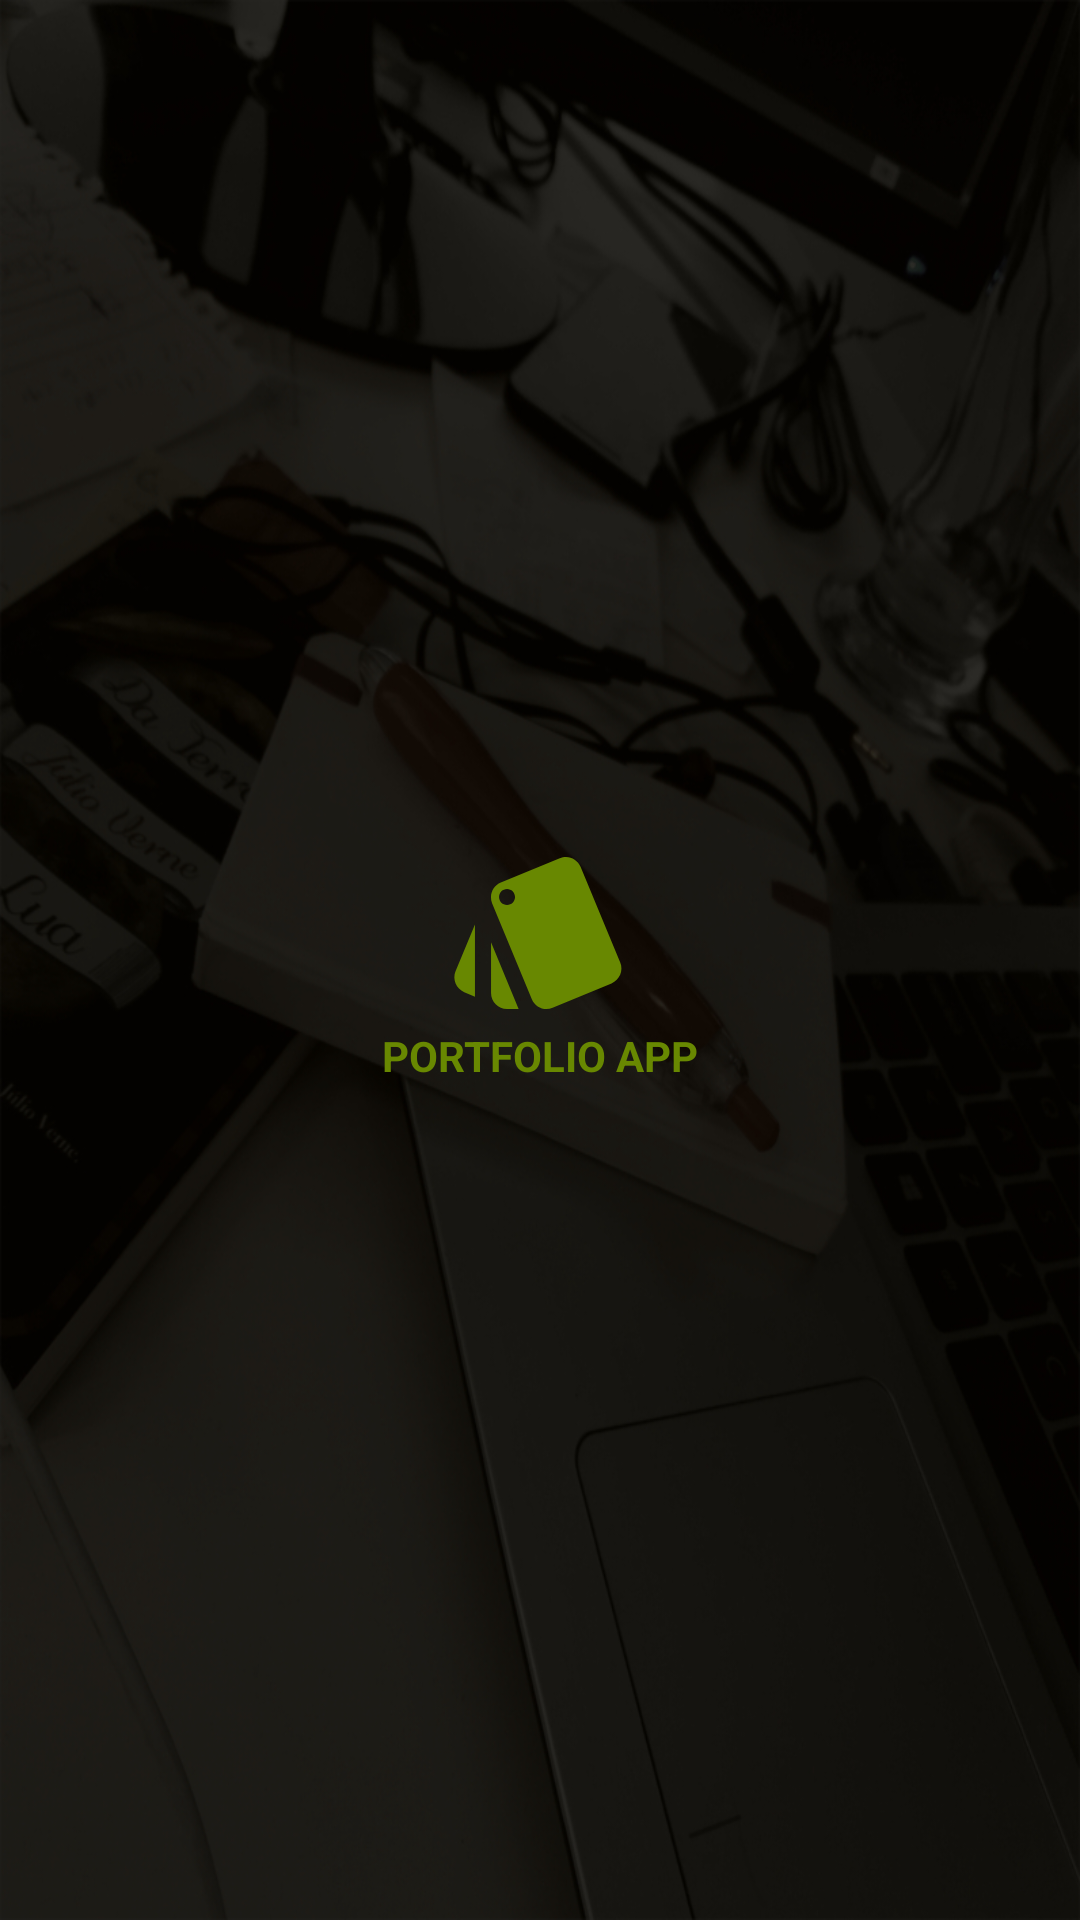

The Android layout XML behind this screen, and the referenced resources:
<!-- AndroidManifest.xml: application theme AppTheme -->
<!-- res/layout/activity_splash.xml -->
<?xml version="1.0" encoding="utf-8"?>
<layout xmlns:android="http://schemas.android.com/apk/res/android">

    <LinearLayout
        style="@style/AppTheme.Initial"
        android:id="@+id/lnrSplashContent"
        android:orientation="vertical"
        android:gravity="center">

        <ImageView
            android:layout_width="wrap_content"
            android:layout_height="wrap_content"
            android:src="@drawable/ic_logo"/>

        <TextView
            android:layout_width="wrap_content"
            android:layout_height="wrap_content"
            android:textColor="@color/color_accent"
            android:textStyle="bold"
            android:textAllCaps="true"
            android:text="@string/app_name"/>

    </LinearLayout>

</layout>
<!-- resources referenced by this layout -->
<resources>
  <color name="color_accent">@color/color_green_688801</color>
  <!-- drawable ic_logo (drawable) -->
  <vector android:height="64dp" android:viewportHeight="24.0"
      android:viewportWidth="24.0" android:width="64dp" xmlns:android="http://schemas.android.com/apk/res/android">
      <path android:fillColor="@color/color_accent" android:pathData="M2.53,19.65l1.34,0.56v-9.03l-2.43,5.86c-0.41,1.02 0.08,2.19 1.09,2.61zM22.03,15.95L17.07,3.98c-0.31,-0.75 -1.04,-1.21 -1.81,-1.23 -0.26,0 -0.53,0.04 -0.79,0.15L7.1,5.95c-0.75,0.31 -1.21,1.03 -1.23,1.8 -0.01,0.27 0.04,0.54 0.15,0.8l4.96,11.97c0.31,0.76 1.05,1.22 1.83,1.23 0.26,0 0.52,-0.05 0.77,-0.15l7.36,-3.05c1.02,-0.42 1.51,-1.59 1.09,-2.6zM7.88,8.75c-0.55,0 -1,-0.45 -1,-1s0.45,-1 1,-1 1,0.45 1,1 -0.45,1 -1,1zM5.88,19.75c0,1.1 0.9,2 2,2h1.45l-3.45,-8.34v6.34z"/>
  </vector>
  <string name="app_name">Portfolio APP</string>
  <style name="AppTheme.Initial">
          <item name="android:background">@drawable/splash_background</item>
          <item name="android:layout_width">match_parent</item>
          <item name="android:layout_height">match_parent</item>
      </style>
  <style name="AppTheme" parent="Theme.AppCompat.Light.NoActionBar">
          <item name="colorPrimary">@color/color_primary</item>
          <item name="colorPrimaryDark">@color/color_primary_dark</item>
          <item name="colorAccent">@color/color_accent</item>
      </style>
  <color name="color_green_688801">#688801</color>
  <!-- drawable splash_background: jpg bitmap (drawable, 275673 bytes) -->
  <color name="color_primary">@color/color_grey_616161</color>
  <color name="color_primary_dark">@color/color_grey_494444</color>
  <color name="color_grey_616161">#616161</color>
  <color name="color_grey_494444">#494444</color>
</resources>
